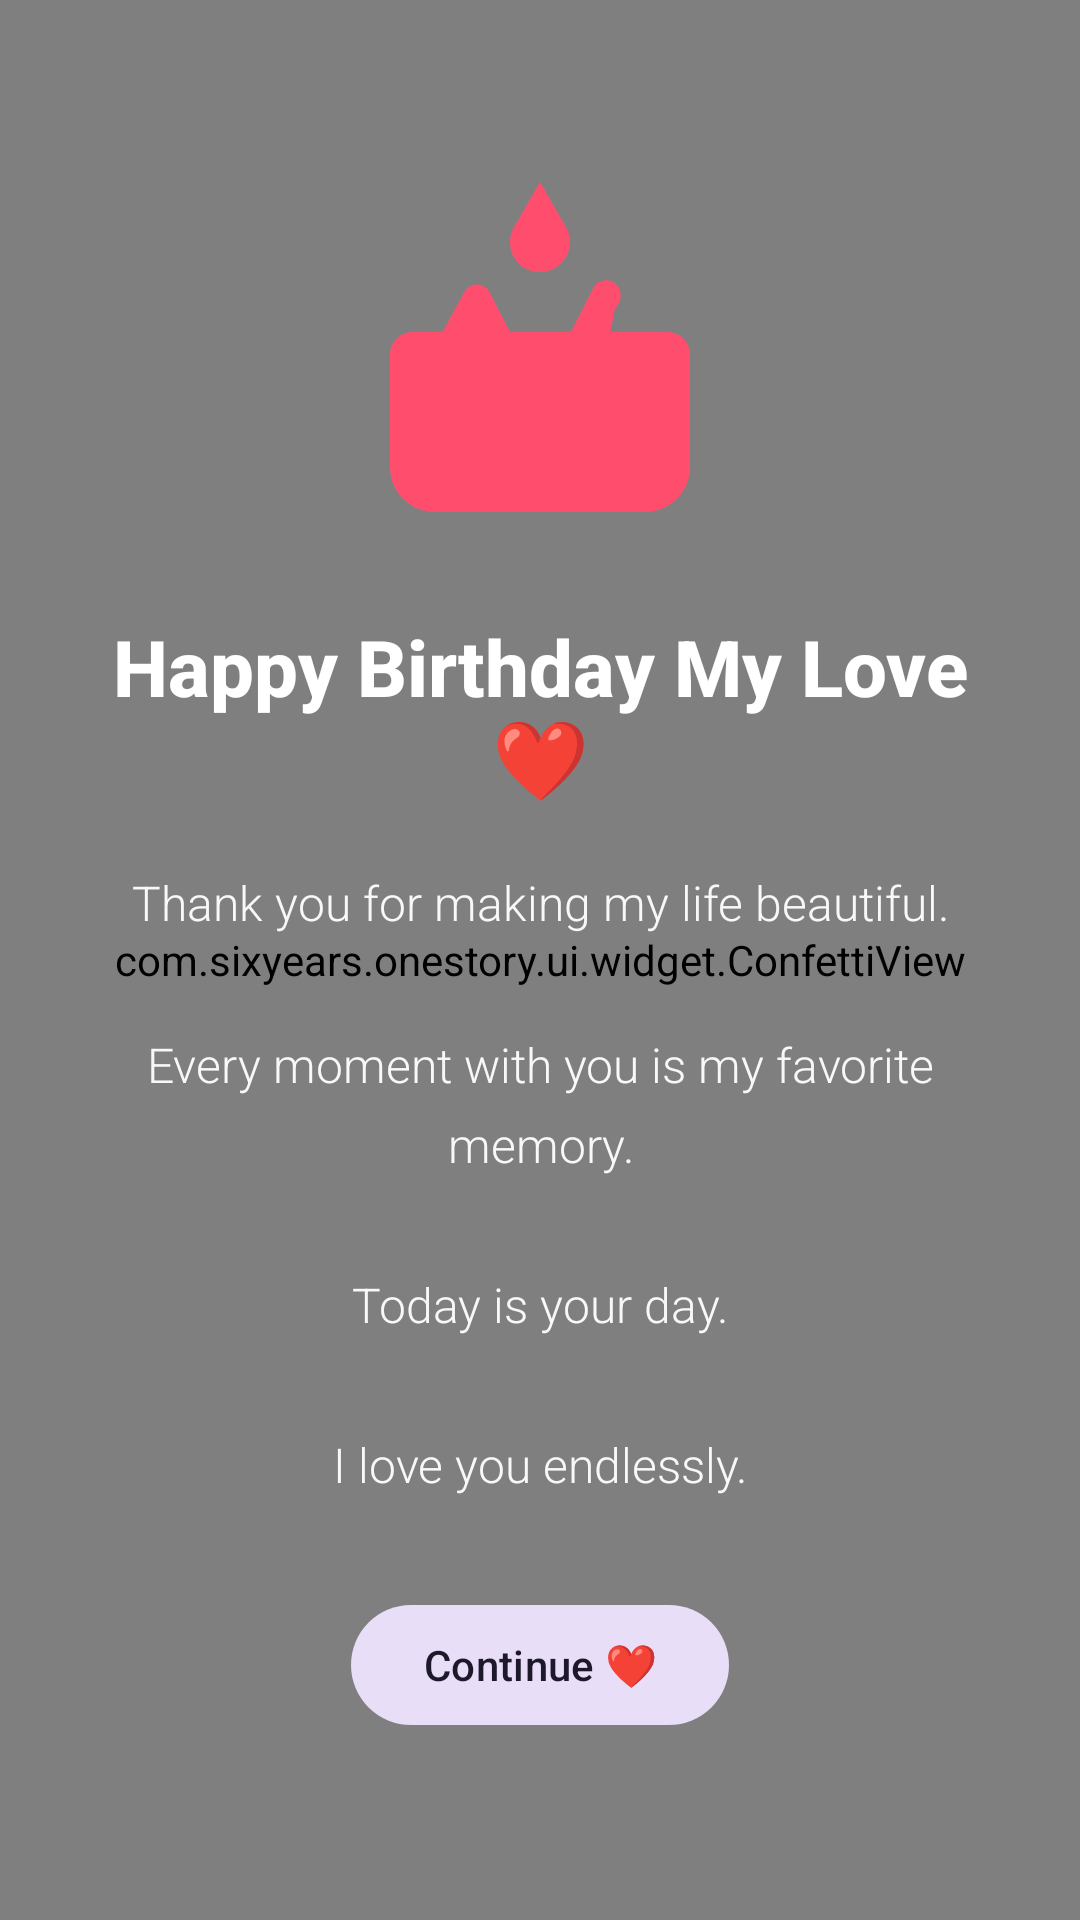

Write the Android layout XML for this screen, with the resource values it uses.
<!-- AndroidManifest.xml: application theme Theme.SixYearsOneStory -->
<!-- res/layout/fragment_birthday.xml -->
<?xml version="1.0" encoding="utf-8"?>
<FrameLayout xmlns:android="http://schemas.android.com/apk/res/android"
    android:layout_width="match_parent"
    android:layout_height="match_parent"
    android:background="@drawable/bg_splash_gradient">

    
    <com.sixyears.onestory.ui.widget.FloatingHeartsView
        android:id="@+id/floating_hearts"
        android:layout_width="match_parent"
        android:layout_height="match_parent" />

    
    <com.sixyears.onestory.ui.widget.ConfettiView
        android:id="@+id/confetti_view"
        android:layout_width="match_parent"
        android:layout_height="match_parent" />

    <androidx.core.widget.NestedScrollView
        android:layout_width="match_parent"
        android:layout_height="match_parent"
        android:fillViewport="true">

        <LinearLayout
            android:layout_width="match_parent"
            android:layout_height="match_parent"
            android:orientation="vertical"
            android:gravity="center"
            android:padding="32dp">

            <ImageView
                android:id="@+id/iv_cake"
                android:layout_width="120dp"
                android:layout_height="120dp"
                android:src="@drawable/ic_cake"
                android:contentDescription="@null" />

            <TextView
                android:id="@+id/tv_birthday_title"
                android:layout_width="wrap_content"
                android:layout_height="wrap_content"
                android:layout_marginTop="24dp"
                android:gravity="center"
                android:text="@string/birthday_title"
                android:textColor="@color/white"
                android:textSize="26sp"
                android:fontFamily="sans-serif-medium"
                android:textStyle="bold" />

            <TextView
                android:id="@+id/tv_birthday_message"
                android:layout_width="wrap_content"
                android:layout_height="wrap_content"
                android:layout_marginTop="20dp"
                android:gravity="center"
                android:lineSpacingMultiplier="1.4"
                android:text="@string/birthday_message"
                android:textColor="@color/white"
                android:alpha="0.95"
                android:textSize="16sp"
                android:fontFamily="sans-serif-light" />

            <com.google.android.material.button.MaterialButton
                android:id="@+id/btn_continue"
                style="@style/Widget.Material3.Button.TonalButton"
                android:layout_width="wrap_content"
                android:layout_height="wrap_content"
                android:layout_marginTop="32dp"
                android:text="Continue ❤️"
                android:textAllCaps="false" />

        </LinearLayout>

    </androidx.core.widget.NestedScrollView>

</FrameLayout>
<!-- resources referenced by this layout -->
<resources>
  <color name="white">#FFFFFF</color>
  <!-- drawable bg_splash_gradient (drawable) -->
  <?xml version="1.0" encoding="utf-8"?>
  <shape xmlns:android="http://schemas.android.com/apk/res/android" android:shape="rectangle">
      <gradient
          android:type="linear"
          android:angle="135"
          android:startColor="@color/gradient_start"
          android:centerColor="@color/secondary"
          android:endColor="@color/gradient_end" />
  </shape>
  <!-- drawable ic_cake (drawable) -->
  <?xml version="1.0" encoding="utf-8"?>
  <vector xmlns:android="http://schemas.android.com/apk/res/android"
      android:width="120dp"
      android:height="120dp"
      android:viewportWidth="24"
      android:viewportHeight="24"
      android:tint="@color/primary">
      <path
          android:fillColor="@android:color/white"
          android:pathData="M12,6c1.11,0 2,-0.89 2,-2 0,-0.38 -0.1,-0.73 -0.29,-1.03L12,0l-1.71,2.97c-0.19,0.3 -0.29,0.65 -0.29,1.03 0,1.11 0.89,2 2,2zM18.5,10h-1.81L17,8.42c0.42,-0.36 0.5,-1 0.21,-1.45 -0.4,-0.6 -1.34,-0.55 -1.66,0.13l-1.5,2.9H10l-1.36,-2.65c-0.35,-0.7 -1.34,-0.7 -1.69,0L5.5,10H3.5C2.67,10 2,10.67 2,11.5V19c0,1.66 1.34,3 3,3h14c1.66,0 3,-1.34 3,-3v-7.5c0,-0.83 -0.67,-1.5 -1.5,-1.5z" />
  </vector>
  <string name="birthday_message">Thank you for making my life beautiful.\n\nEvery moment with you is my favorite memory.\n\nToday is your day.\n\nI love you endlessly.</string>
  <string name="birthday_title">Happy Birthday My Love ❤️</string>
  <style name="Theme.SixYearsOneStory" parent="Theme.Material3.Light.NoActionBar">
          <item name="colorPrimary">@color/primary</item>
          <item name="colorOnPrimary">@color/white</item>
          <item name="colorSecondary">@color/secondary</item>
          <item name="colorOnSecondary">@color/white</item>
          <item name="android:colorBackground">@color/background</item>
          <item name="colorSurface">@color/white</item>
          <item name="android:statusBarColor">@color/background</item>
          <item name="android:navigationBarColor">@color/background</item>
          <item name="android:windowLightStatusBar">true</item>
          <item name="android:windowLightNavigationBar" tools:targetApi="o_mr1">true</item>
      </style>
  <color name="gradient_start">#FFC2D1</color>
  <color name="secondary">#FF758F</color>
  <color name="gradient_end">#FF8FA3</color>
  <color name="primary">#FF4D6D</color>
  <color name="background">#FFF5F7</color>
</resources>
